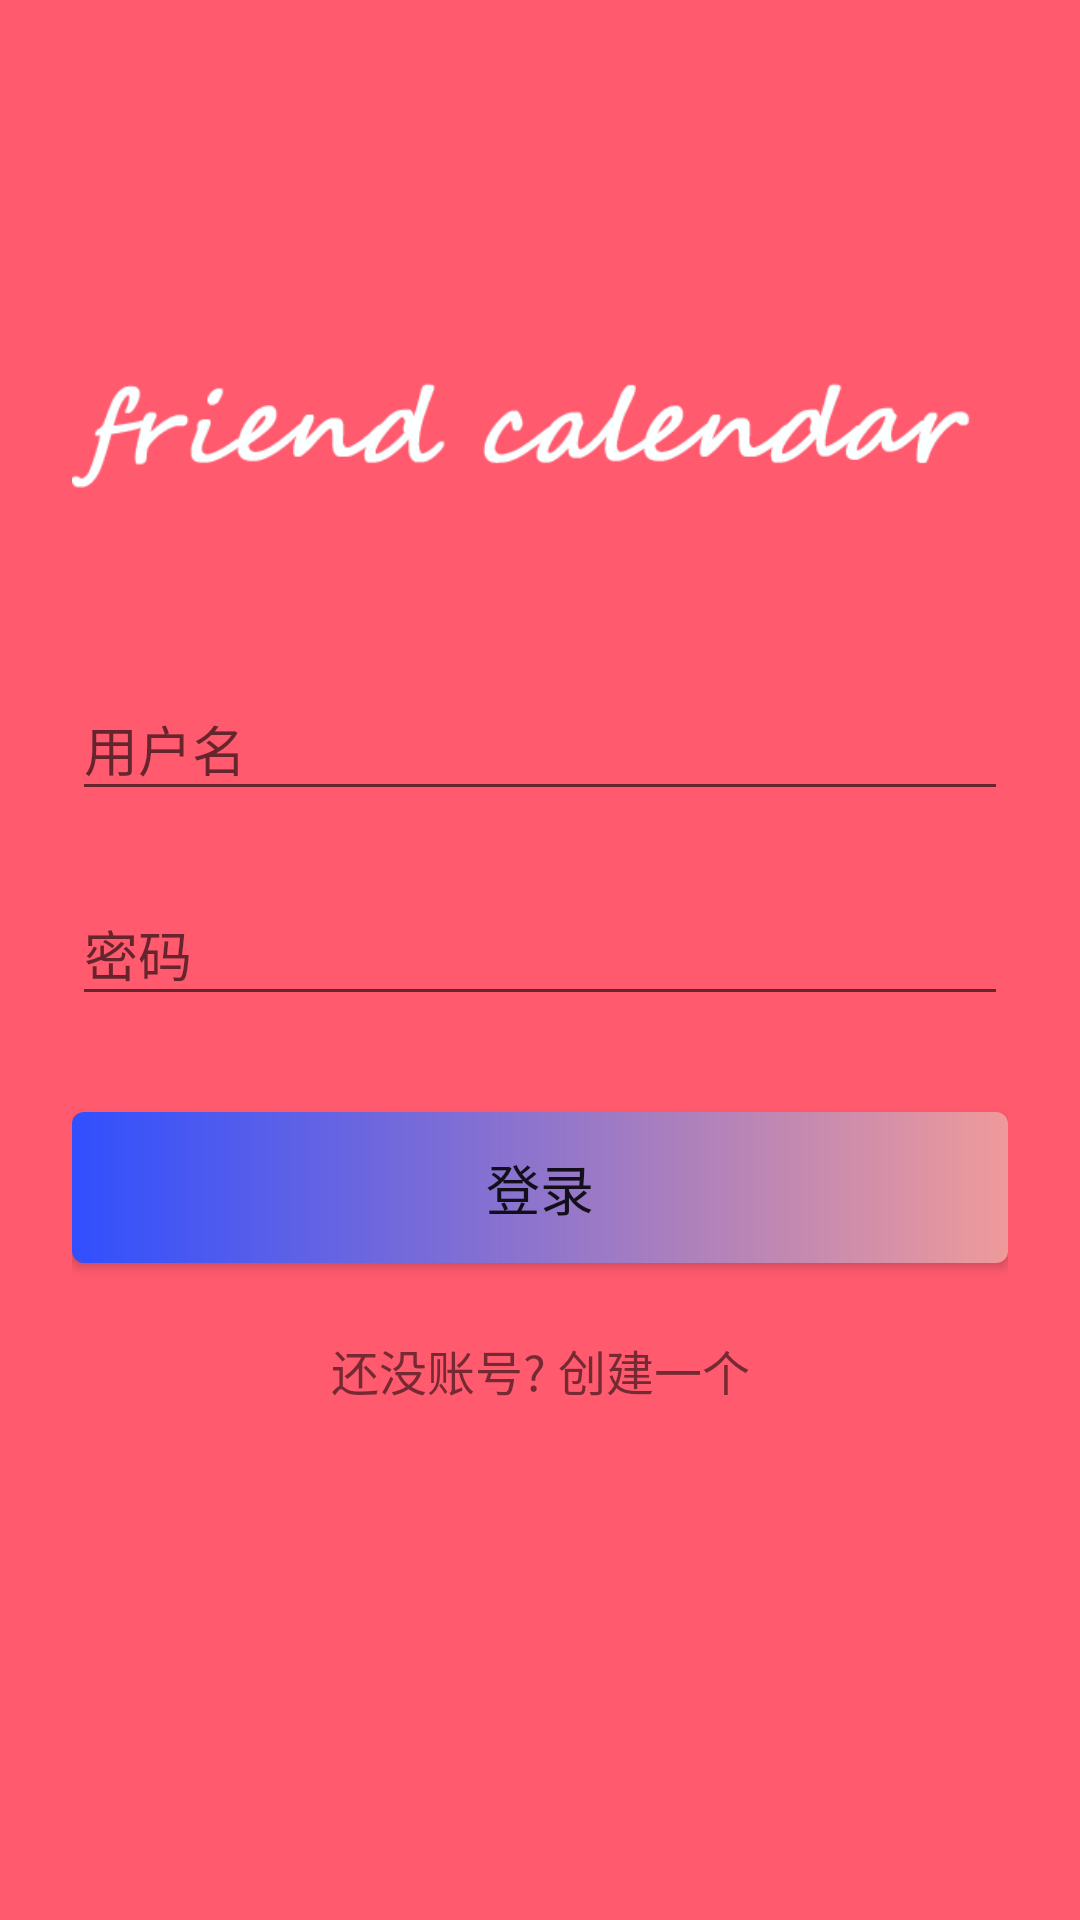

The Android layout XML behind this screen, and the referenced resources:
<!-- AndroidManifest.xml: application theme AppTheme -->
<!-- res/layout/activity_login.xml -->
<?xml version="1.0" encoding="utf-8"?>
<RelativeLayout
    xmlns:android="http://schemas.android.com/apk/res/android"
    android:layout_width="fill_parent"
    android:layout_height="fill_parent"
    android:background="@color/colorPrimary"
    android:fitsSystemWindows="true">
    <ImageView
        android:id="@+id/backgroundAnimation"
        android:layout_width="match_parent"
        android:layout_height="match_parent"
        android:scaleType="centerCrop" />
    <LinearLayout
        android:layout_marginTop="50dp"
        android:orientation="vertical"
        android:layout_width="match_parent"
        android:layout_height="wrap_content"
        android:paddingTop="56dp"
        android:paddingLeft="24dp"
        android:paddingRight="24dp">

        <ImageView android:src="@drawable/logo"
            android:layout_width="wrap_content"
            android:layout_height="80dp"
            android:layout_marginBottom="24dp"
            android:layout_gravity="center_horizontal" />

        
        <android.support.design.widget.TextInputLayout
            android:layout_width="match_parent"
            android:layout_height="wrap_content"
            android:layout_marginTop="8dp"
            android:layout_marginBottom="8dp">
            <EditText android:id="@+id/input_username"
                android:layout_width="match_parent"
                android:layout_height="wrap_content"
                android:inputType="text"
                android:hint="用户名" />
        </android.support.design.widget.TextInputLayout>

        
        <android.support.design.widget.TextInputLayout
            android:layout_width="match_parent"
            android:layout_height="wrap_content"
            android:layout_marginTop="8dp"
            android:layout_marginBottom="8dp">
            <EditText android:id="@+id/input_password"
                android:layout_width="match_parent"
                android:layout_height="wrap_content"
                android:inputType="textPassword"
                android:hint="密码"/>
        </android.support.design.widget.TextInputLayout>

        <android.support.v7.widget.AppCompatButton
            android:id="@+id/btn_login"
            android:layout_width="fill_parent"
            android:layout_height="wrap_content"
            android:layout_marginTop="24dp"
            android:layout_marginBottom="24dp"
            android:padding="12dp"
            android:text="登录"
            android:background="@drawable/gradient"
            android:textSize="18dip"/>

        <TextView android:id="@+id/link_signup"
            android:layout_width="fill_parent"
            android:layout_height="wrap_content"
            android:layout_marginBottom="24dp"
            android:text="还没账号? 创建一个"
            android:gravity="center"
            android:textSize="16dip"/>

    </LinearLayout>
</RelativeLayout>
<!-- resources referenced by this layout -->
<resources>
  <color name="colorPrimary">#FF5A6E</color>
  <!-- drawable gradient (drawable) -->
  <?xml version="1.0" encoding="utf-8"?>
  <shape xmlns:android="http://schemas.android.com/apk/res/android" >
  
      <gradient
          android:angle="0"
          android:centerX="0.5"
          android:centerY="0.5"
          android:endColor="#ef9a9a"
          android:startColor="#304ffe" />
  
      <padding
          android:bottom="7dp"
          android:left="7dp"
          android:right="7dp"
          android:top="7dp" />
  
      <corners android:radius="4dp" />
  
  </shape>
  <!-- drawable logo: png bitmap (drawable, 5607 bytes) -->
  <style name="AppTheme" parent="Theme.AppCompat.Light.DarkActionBar">
          
          <item name="colorPrimary">@color/colorPrimary</item>
          <item name="colorPrimaryDark">@color/colorPrimaryDark</item>
          <item name="colorAccent">@color/colorAccent</item>
          <item name="android:windowBackground">@color/colorBackground</item>
          <item name="android:colorBackground">@color/colorBackground</item>
          <item name="android:windowActionBarOverlay">false</item>
      </style>
  <color name="colorPrimaryDark">#FF5A6E</color>
  <color name="colorAccent">#F3CD70</color>
  <color name="colorBackground">#FFFFFF</color>
</resources>
